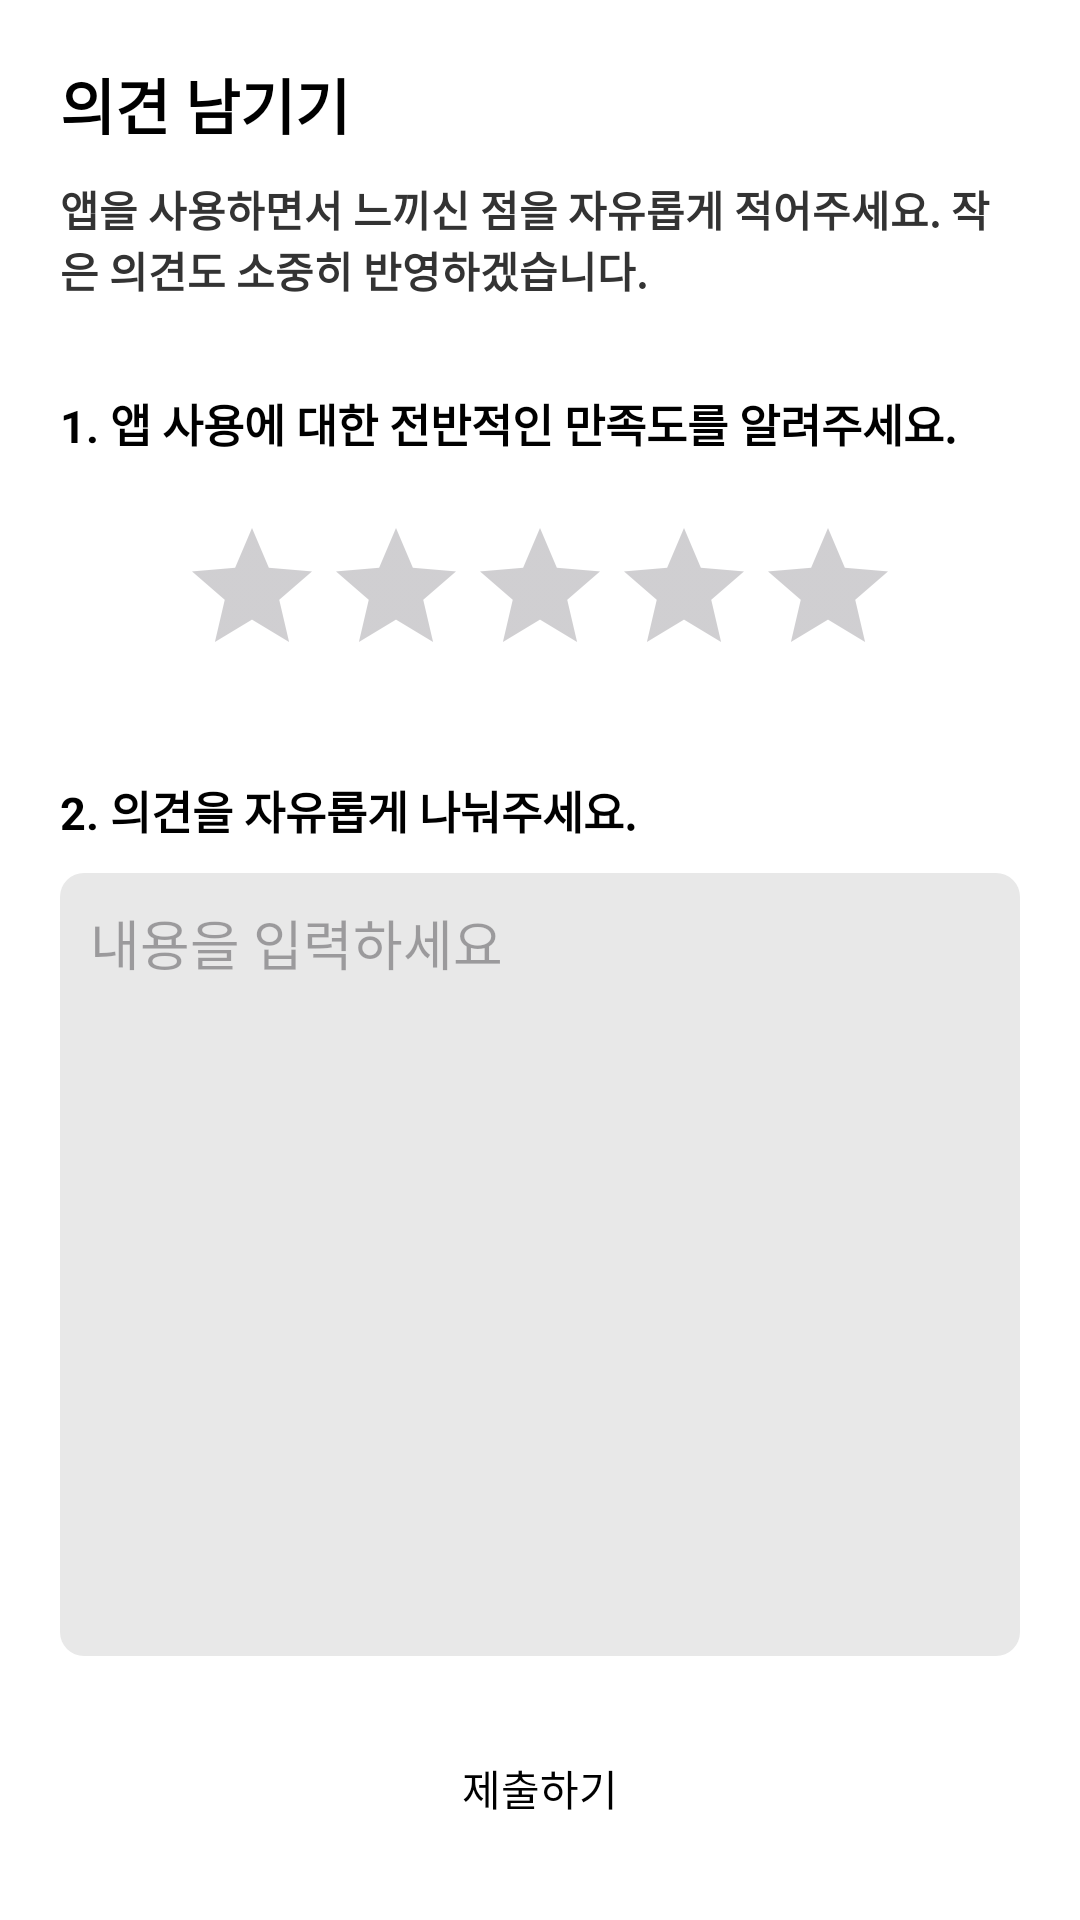

Here is an Android app screen rendered from its layout file. Give the layout XML and the strings, colors and styles it references.
<!-- AndroidManifest.xml: application theme Theme.Pet_products_flea_market -->
<!-- res/layout/activity_feedback.xml -->
<?xml version="1.0" encoding="utf-8"?>
<LinearLayout
    xmlns:android="http://schemas.android.com/apk/res/android"
    android:layout_width="match_parent"
    android:layout_height="match_parent"
    android:orientation="vertical"
    android:padding="20dp"
    android:background="#FFFFFF">

    <TextView
        android:text="의견 남기기"
        android:textSize="20sp"
        android:textStyle="bold"
        android:textColor="#000000"
        android:layout_width="wrap_content"
        android:layout_height="wrap_content"/>

    <TextView
        android:layout_marginTop="10dp"
        android:layout_width="match_parent"
        android:layout_height="wrap_content"
        android:text="앱을 사용하면서 느끼신 점을 자유롭게 적어주세요. 작은 의견도 소중히 반영하겠습니다."
        android:textColor="#333333"
        android:textStyle="bold"/>

    <TextView
        android:layout_marginTop="30dp"
        android:text="1. 앱 사용에 대한 전반적인 만족도를 알려주세요."
        android:textSize="15sp"
        android:textStyle="bold"
        android:textColor="#000000"
        android:layout_width="wrap_content"
        android:layout_height="wrap_content"/>

    <RatingBar
        android:id="@+id/ratingBar"
        android:layout_width="wrap_content"
        android:layout_height="wrap_content"
        android:layout_gravity="center"
        android:layout_marginTop="20dp"
        android:numStars="5"
        android:stepSize="1"/>

    <TextView
        android:layout_marginTop="30dp"
        android:text="2. 의견을 자유롭게 나눠주세요."
        android:textSize="15sp"
        android:textStyle="bold"
        android:textColor="#000000"
        android:layout_width="wrap_content"
        android:layout_height="wrap_content"/>

    <EditText
        android:id="@+id/feedback"
        android:layout_width="match_parent"
        android:layout_height="0dp"
        android:layout_weight="1"
        android:layout_marginTop="10dp"
        android:background="@drawable/rounded_input"
        android:padding="10dp"
        android:gravity="top|start"
        android:hint="내용을 입력하세요"/>

    <Button
        android:id="@+id/btn_submit"
        android:layout_width="wrap_content"
        android:layout_height="wrap_content"
        android:text="제출하기"
        android:layout_gravity="center"
        android:layout_marginTop="20dp"
        android:backgroundTint="#F0F0F0"
        android:textColor="#000000"
        style="?android:attr/borderlessButtonStyle"/>

</LinearLayout>
<!-- resources referenced by this layout -->
<resources>
  <!-- drawable rounded_input (drawable) -->
  <shape xmlns:android="http://schemas.android.com/apk/res/android"
      android:shape="rectangle">
  
      <corners android:radius="8dp" />
      <solid android:color="#E8E8E8" />
  </shape>
  <style name="Theme.Pet_products_flea_market" parent="Base.Theme.Pet_products_flea_market" />
  <style name="Base.Theme.Pet_products_flea_market" parent="Theme.Material3.DayNight.NoActionBar">
          
          
      </style>
</resources>
